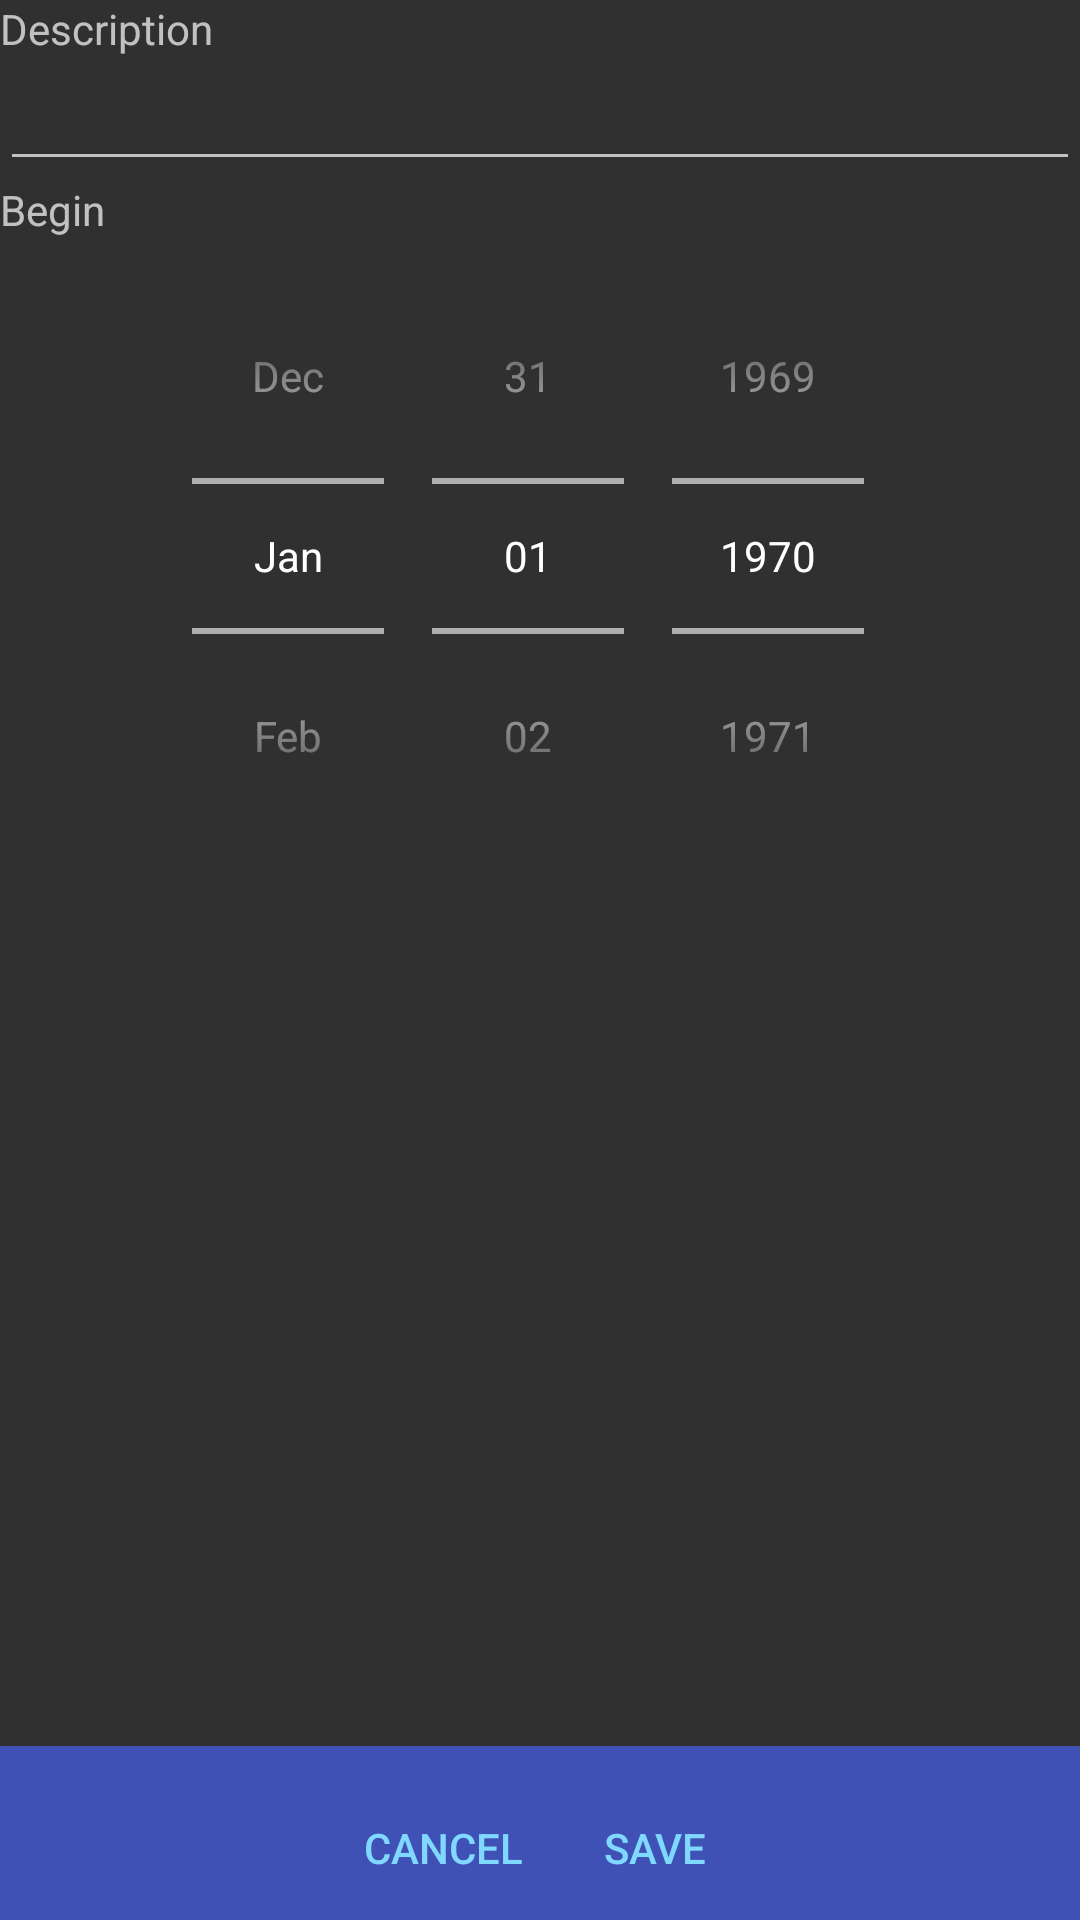

Android layout source for this screen:
<!-- AndroidManifest.xml: application theme AppTheme -->
<!-- res/layout/bill.xml -->
<?xml version="1.0" encoding="utf-8"?>

<RelativeLayout xmlns:android="http://schemas.android.com/apk/res/android"
    android:layout_width="wrap_content"
    android:layout_height="wrap_content">

    <TableRow
        android:id="@+id/button_row"
        style="?android:attr/buttonBarStyle"
        android:layout_width="match_parent"
        android:layout_height="wrap_content"
        android:layout_alignParentBottom="true"
        android:background="@color/colorPrimary"
        android:gravity="center_horizontal">

        <Button
            android:id="@+id/cancel"
            style="?android:attr/buttonBarButtonStyle"
            android:layout_width="wrap_content"
            android:layout_height="wrap_content"
            android:layout_marginTop="10dip"
            android:text="@string/cancel" />

        <Button
            android:id="@+id/save"
            style="?android:attr/buttonBarButtonStyle"
            android:layout_width="wrap_content"
            android:layout_height="wrap_content"
            android:layout_marginTop="10dip"
            android:text="@string/save" />

    </TableRow>

    <ScrollView
        android:layout_width="match_parent"
        android:layout_height="match_parent"
        android:layout_above="@id/button_row"
        android:layout_centerHorizontal="true">

        <LinearLayout
            android:layout_width="match_parent"
            android:layout_height="wrap_content"
            android:orientation="vertical">

            <TextView
                android:layout_width="wrap_content"
                android:layout_height="wrap_content"
                android:labelFor="@+id/description"
                android:text="@string/description"
                android:textAppearance="?android:attr/textAppearanceSmall" />

            <EditText
                android:id="@id/description"
                android:layout_width="match_parent"
                android:layout_height="wrap_content"
                android:ems="10"
                android:importantForAutofill="no"
                android:inputType="text" />

            <TextView
                android:layout_width="wrap_content"
                android:layout_height="wrap_content"
                android:labelFor="@+id/begin"
                android:text="@string/begin"
                android:textAppearance="?android:attr/textAppearanceSmall" />

            <DatePicker
                android:id="@id/begin"
                android:layout_width="match_parent"
                android:layout_height="wrap_content"
                android:calendarViewShown="false"
                android:datePickerMode="spinner"
                android:spinnersShown="true" />

            <TableLayout
                android:id="@+id/meter_list"
                android:layout_width="match_parent"
                android:layout_height="match_parent" />

        </LinearLayout>

    </ScrollView>

</RelativeLayout>
<!-- resources referenced by this layout -->
<resources>
  <color name="colorPrimary">#3F51B5</color>
  <string name="begin">Begin</string>
  <string name="cancel">Cancel</string>
  <string name="description">Description</string>
  <string name="save">Save</string>
  <style name="AppTheme" parent="Theme.AppCompat">
          <item name="android:windowActionBar">true</item>
          <item name="android:windowNoTitle">false</item>
          <item name="colorPrimary">@color/colorPrimary</item>
          <item name="colorPrimaryDark">@color/colorPrimaryDark</item>
          <item name="colorAccent">@color/colorAccent</item>
  
          
          <item name="actionOverflowMenuStyle">@style/PopupMenu</item>
  
          
          <item name="android:actionOverflowMenuStyle">@style/PopupMenu</item>
  
          
          <item name="android:dropDownListViewStyle">@style/AppTheme.DropDownList</item>
      </style>
  <color name="colorPrimaryDark">#303f9f</color>
  <color name="colorAccent">#80d8ff</color>
  <style name="PopupMenu" parent="@style/Widget.MaterialComponents.PopupMenu.Overflow">
          <item name="android:popupBackground">@drawable/bg_menu</item>
      </style>
  <style name="AppTheme.DropDownList" parent="Widget.AppCompat.ListView.DropDown">
          <item name="android:background">@drawable/bg_menu</item>
      </style>
  <!-- drawable bg_menu (drawable) -->
  <?xml version="1.0" encoding="utf-8"?>
  <shape xmlns:android="http://schemas.android.com/apk/res/android">
      <gradient
          android:endColor="@color/colorPrimary"
          android:startColor="@color/colorPrimaryDark" />
      <corners android:radius="12dp" />
  </shape>
</resources>
